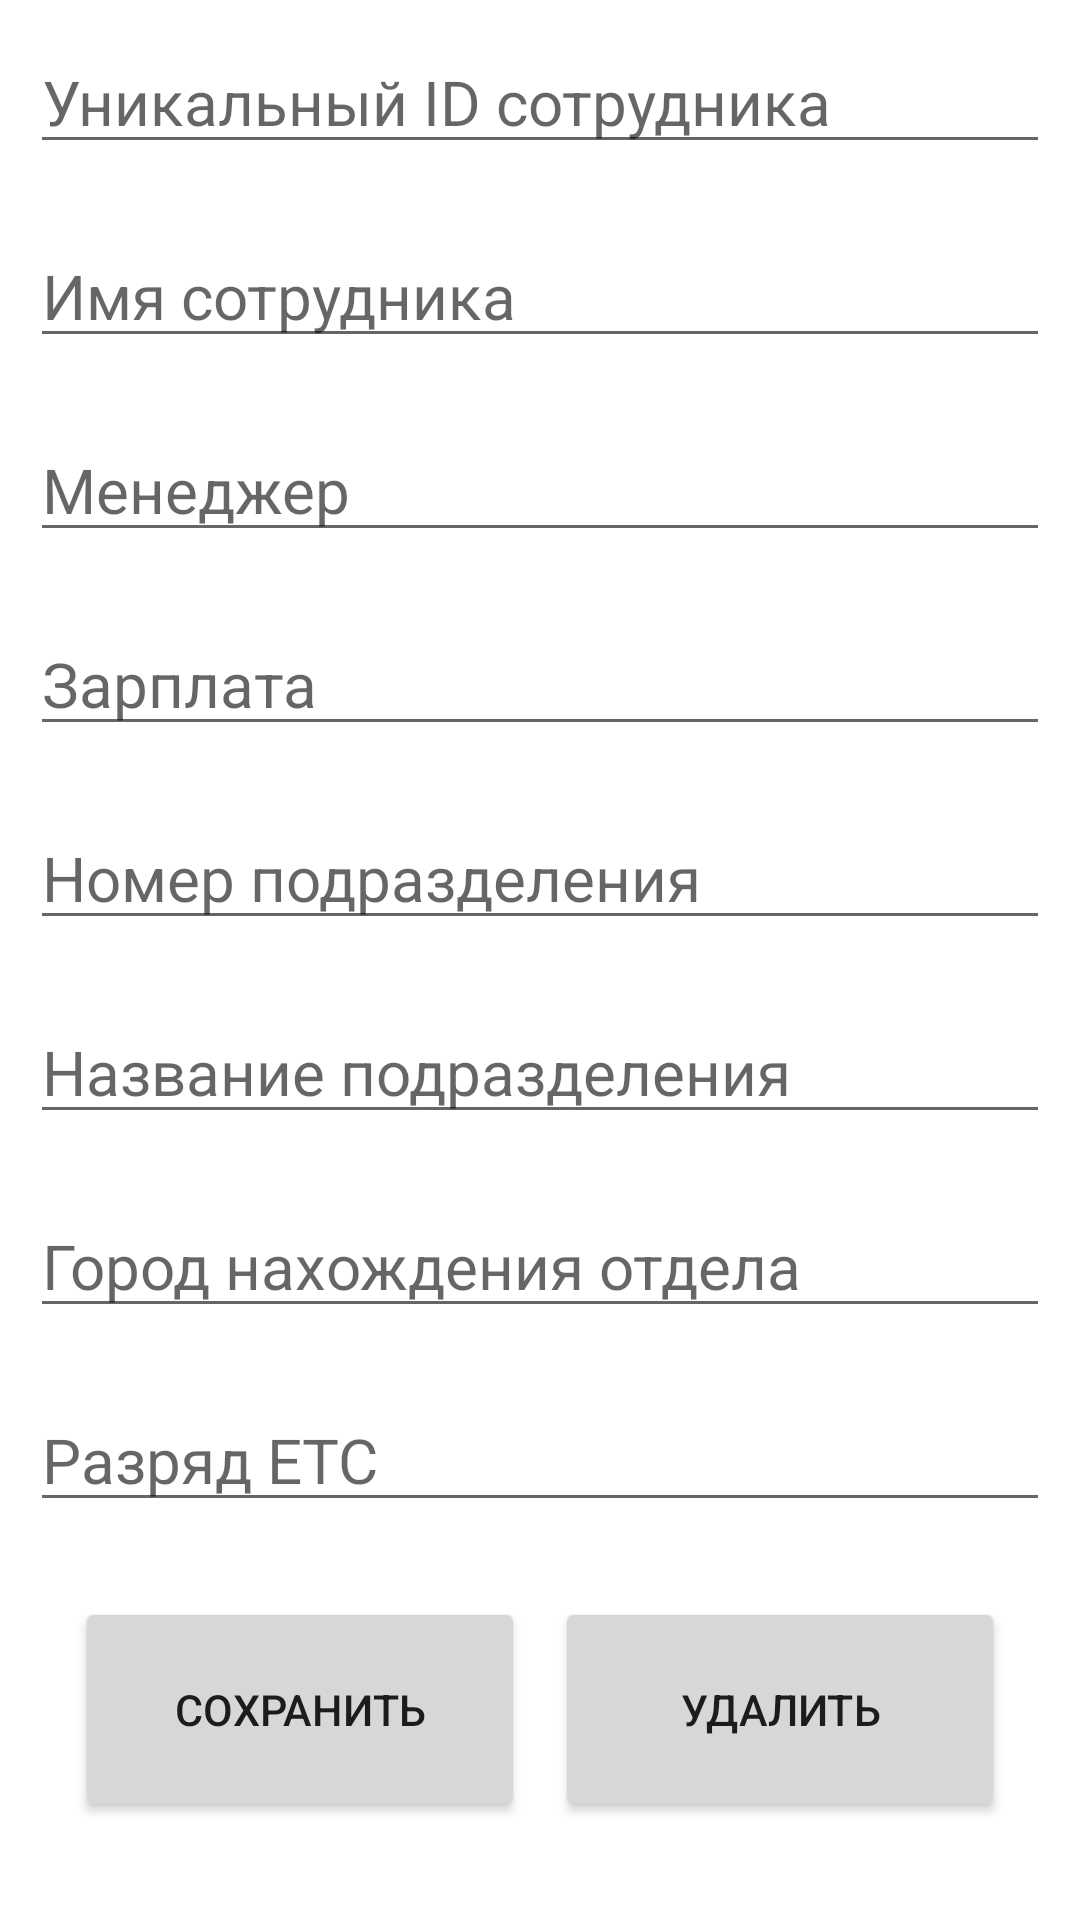

Reconstruct the res/layout file that produces this screen, plus the resources it refers to.
<!-- AndroidManifest.xml: application theme Theme.Lab5DB -->
<!-- res/layout/activity_user.xml -->
<?xml version="1.0" encoding="utf-8"?>
<LinearLayout xmlns:android="http://schemas.android.com/apk/res/android"
    xmlns:app="http://schemas.android.com/apk/res-auto"
    android:layout_width="match_parent"
    android:layout_height="match_parent"
    android:orientation="vertical"
    android:layout_margin="10dp"
    >

    <EditText
        android:id="@+id/editId"
        android:layout_width="match_parent"
        android:layout_height="wrap_content"
        android:layout_margin="10dp"
        android:hint="Уникальный ID сотрудника"
        android:inputType="number"
        android:textSize="10pt"
        />

    <EditText
        android:id="@+id/editName"
        android:layout_width="match_parent"
        android:layout_height="wrap_content"
        android:layout_margin="10dp"
        android:hint="Имя сотрудника"
        android:textSize="10pt"
        />

    <EditText
        android:id="@+id/editManager"
        android:layout_width="match_parent"
        android:layout_height="wrap_content"
        android:layout_margin="10dp"
        android:hint="Менеджер"
        android:textSize="10pt"
        app:layout_constraintEnd_toEndOf="parent"
        app:layout_constraintStart_toStartOf="parent"
        app:layout_constraintTop_toBottomOf="@+id/editName" />

    <EditText
        android:id="@+id/editSalary"
        android:layout_width="match_parent"
        android:layout_height="wrap_content"
        android:layout_margin="10dp"
        android:hint="Зарплата"
        android:inputType="number"
        android:textSize="10pt"
        />

    <EditText
        android:id="@+id/editUnitNum"
        android:layout_width="match_parent"
        android:layout_height="wrap_content"
        android:layout_margin="10dp"
        android:hint="Номер подразделения"
        android:inputType="number"
        android:textSize="10pt"
        />

    <EditText
        android:id="@+id/editNameOfUnit"
        android:layout_width="match_parent"
        android:layout_height="wrap_content"
        android:layout_margin="10dp"
        android:hint="Название подразделения"
        android:textSize="10pt"
        />

    <EditText
        android:id="@+id/editCity"
        android:layout_width="match_parent"
        android:layout_height="wrap_content"
        android:layout_margin="10dp"
        android:hint="Город нахождения отдела"
        android:textSize="10pt"
        />

    <EditText
        android:id="@+id/editETC"
        android:layout_width="match_parent"
        android:layout_height="wrap_content"
        android:layout_margin="10dp"
        android:hint="Разряд ETC"
        android:inputType="number"
        android:textSize="10pt"
        />

    <LinearLayout
        android:id="@+id/linearButtons"
        android:layout_width="match_parent"
        android:layout_height="wrap_content"
        android:layout_margin="10dp"
        android:gravity="center">

        <Button
            android:id="@+id/save"
            android:onClick="save"
            android:layout_width="150dp"
            android:layout_height="75dp"
            android:text="Сохранить"
            android:textSize="7pt"
            android:layout_margin="5dp"
            />

        <Button
            android:id="@+id/delete"
            android:onClick="delete"
            android:layout_width="150dp"
            android:layout_height="75dp"
            android:textSize="7pt"
            android:text="Удалить"
            android:layout_margin="5dp"
            />
    </LinearLayout>


</LinearLayout>
<!-- resources referenced by this layout -->
<resources>
  <style name="Theme.Lab5DB" parent="Theme.MaterialComponents.DayNight.DarkActionBar">
          
          <item name="colorPrimary">@color/purple_500</item>
          <item name="colorPrimaryVariant">@color/purple_700</item>
          <item name="colorOnPrimary">@color/white</item>
          
          <item name="colorSecondary">@color/teal_200</item>
          <item name="colorSecondaryVariant">@color/teal_700</item>
          <item name="colorOnSecondary">@color/black</item>
          
          <item name="android:statusBarColor" tools:targetApi="l">?attr/colorPrimaryVariant</item>
          
      </style>
  <!-- not gathered from this repository: default colours our renderer supplied (Android Studio template values) -->
  <color name="purple_500">#FF6200EE</color>
  <color name="purple_700">#FF3700B3</color>
  <color name="teal_200">#FF03DAC5</color>
  <color name="teal_700">#FF018786</color>
  <color name="black">#FF000000</color>
  <color name="white">#FFFFFFFF</color>
</resources>
